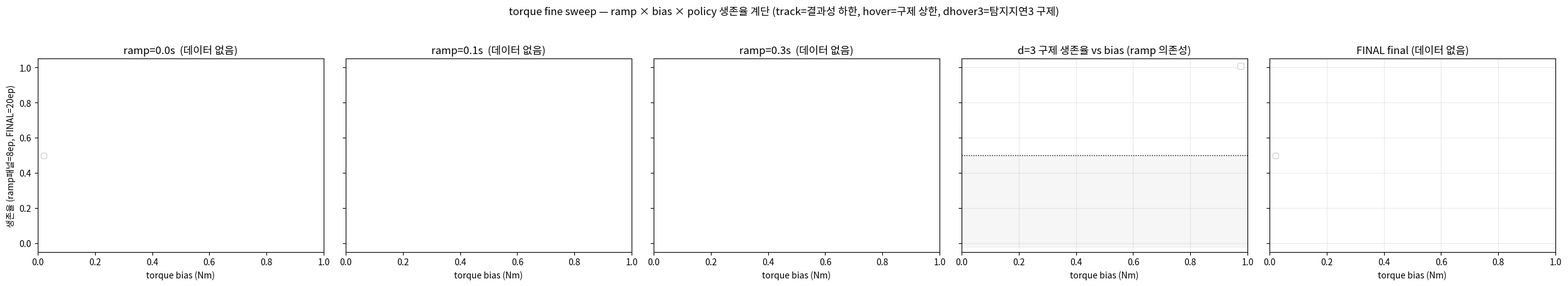

Source code (Python):
"""
plot_fine_staircase.py — ramp {0.0,0.1,0.3} × bias × policy 생존율 계단그림
====================================================================
논문 figure 후보: 3조건(결과성/탐지가능성/대응가능성) 겹침을 한 눈에.
  - 좌: 판별 정책(track=결과성 하한, hover=구제 상한, dhover3=탐지지연3 구제)
        생존율 vs bias, ramp별 3-패널 계단.
  - 우: dhover3 생존율 vs bias를 ramp 3곡선 오버레이 (ramp 의존성 서사).

사용: python3 plot_fine_staircase.py [out.png]
"""
import sys, os, csv
from collections import defaultdict
import numpy as np
import matplotlib
matplotlib.use('Agg')
import matplotlib.pyplot as plt
# 한글 라벨 렌더링 (Noto Sans CJK KR). 없으면 무시.
from matplotlib import font_manager
for _fp in ('/usr/share/fonts/opentype/noto/NotoSansCJK-Regular.ttc',):
    if os.path.exists(_fp):
        try:
            font_manager.fontManager.addfont(_fp)
            plt.rcParams['font.family'] = font_manager.FontProperties(fname=_fp).get_name()
        except Exception:
            pass
        break
plt.rcParams['axes.unicode_minus'] = False

RAMPS = [('0.0', 'results_torque_r00_fine'),
         ('0.1', 'results_torque_r01_fine'),
         ('0.3', 'results_torque_r03_fine')]
POLS = ['track', 'dhover1', 'dhover2', 'dhover3', 'hover']
COL = {'track': '#d62728', 'dhover1': '#ff7f0e', 'dhover2': '#9467bd',
       'dhover3': '#1f77b4', 'hover': '#2ca02c'}


def surv_by_bias(path):
    """return {policy: {bias: survrate}}, sorted bias list."""
    if not os.path.exists(path):
        return None, []
    rows = list(csv.DictReader(open(path)))
    acc = defaultdict(list)
    for r in rows:
        acc[(float(r['bias']), r['policy'])].append(int(r['survived']))
    biases = sorted({float(r['bias']) for r in rows if float(r['bias']) > 0})
    out = defaultdict(dict)
    for (b, pol), v in acc.items():
        if b > 0:
            out[pol][b] = float(np.mean(v))
    return out, biases


FINAL = ('final', 'results_torque_final', (1.30, 1.32))  # (라벨, dir, 동결밴드[lo,hi])


def main():
    outpng = sys.argv[1] if len(sys.argv) > 1 else 'ramp_staircase.png'
    fig, axes = plt.subplots(1, 5, figsize=(25, 4.6), sharey=True)

    data = {}
    for ramp, d in RAMPS:
        data[ramp], _ = surv_by_bias(os.path.join(d, 'sweep_summary.csv'))

    # 좌 3패널: ramp별 정책 계단
    for ax, (ramp, d) in zip(axes[:3], RAMPS):
        sd = data[ramp]
        if not sd:
            ax.set_title(f'ramp={ramp}s  (데이터 없음)')
            ax.set_xlabel('torque bias (Nm)')
            continue
        for pol in POLS:
            if pol not in sd:
                continue
            bs = sorted(sd[pol])
            ys = [sd[pol][b] for b in bs]
            ax.step(bs, ys, where='mid', marker='o', ms=4,
                    color=COL[pol], label=pol, lw=1.8)
        ax.axhspan(-0.02, 0.5, color='gray', alpha=0.07)  # 추락 우세 영역
        ax.set_title(f'ramp={ramp}s')
        ax.set_xlabel('torque bias (Nm)')
        ax.set_ylim(-0.05, 1.05)
        ax.grid(alpha=0.25)
    axes[0].set_ylabel('생존율 (ramp패널=8ep, FINAL=20ep)')
    axes[0].legend(fontsize=8, loc='center left')

    # 우 패널: dhover3 생존율 ramp 오버레이 (+ track/hover 얇게 참조)
    ax = axes[3]
    rc = {'0.0': '#1b9e77', '0.1': '#d95f02', '0.3': '#7570b3'}
    for ramp, d in RAMPS:
        sd = data[ramp]
        if not sd or 'dhover3' not in sd:
            continue
        bs = sorted(sd['dhover3'])
        ys = [sd['dhover3'][b] for b in bs]
        ax.step(bs, ys, where='mid', marker='s', ms=5, lw=2.2,
                color=rc[ramp], label=f'ramp={ramp}s')
    ax.axhline(0.5, color='k', ls=':', lw=1)
    ax.axhspan(-0.02, 0.5, color='gray', alpha=0.07)
    ax.set_title('d=3 구제 생존율 vs bias (ramp 의존성)')
    ax.set_xlabel('torque bias (Nm)')
    ax.set_ylim(-0.05, 1.05)
    ax.grid(alpha=0.25)
    ax.legend(fontsize=9)

    # 5번째 패널: 최종 20ep 스윕(동결) — 정책 계단 + 결과성 밴드 음영
    axf = axes[4]
    flabel, fdir, (blo, bhi) = FINAL
    fsd, _ = surv_by_bias(os.path.join(fdir, 'sweep_summary.csv'))
    if fsd:
        axf.axvspan(blo, bhi, color='#2ca02c', alpha=0.12, label=f'동결밴드 [{blo},{bhi}]')
        for pol in POLS:
            if pol not in fsd:
                continue
            bs = sorted(fsd[pol])
            ys = [fsd[pol][b] for b in bs]
            axf.step(bs, ys, where='mid', marker='o', ms=4,
                     color=COL[pol], label=pol, lw=1.8)
        axf.axhspan(-0.02, 0.5, color='gray', alpha=0.07)
        axf.set_title(f'FINAL {flabel} (20ep, ramp0.0) — 동결밴드 [{blo}, {bhi}]Nm')
    else:
        axf.set_title(f'FINAL {flabel} (데이터 없음)')
    axf.set_xlabel('torque bias (Nm)')
    axf.set_ylim(-0.05, 1.05)
    axf.grid(alpha=0.25)
    axf.legend(fontsize=8, loc='center left')

    fig.suptitle('torque fine sweep — ramp × bias × policy 생존율 계단 '
                 '(track=결과성 하한, hover=구제 상한, dhover3=탐지지연3 구제)',
                 fontsize=12)
    fig.tight_layout(rect=[0, 0, 1, 0.95])
    fig.savefig(outpng, dpi=130)
    print(f'saved {outpng}')

    # 콘솔 판독 요약
    print('\n=== 판독 요약 (survival, d=3 vs track vs hover) ===')
    for ramp, d in RAMPS:
        sd = data[ramp]
        print(f'\n[ramp={ramp}s]  ({d})')
        if not sd:
            print('  데이터 없음'); continue
        biases = sorted({b for pol in sd for b in sd[pol]})
        print(f"  {'bias':>6} | {'track':>6} {'dh1':>5} {'dh2':>5} {'dh3':>5} {'hover':>6}")
        for b in biases:
            def g(p): return f"{sd[p][b]:.2f}" if p in sd and b in sd[p] else "  — "
            print(f"  {b:6.3f} | {g('track'):>6} {g('dhover1'):>5} "
                  f"{g('dhover2'):>5} {g('dhover3'):>5} {g('hover'):>6}")


if __name__ == '__main__':
    main()
